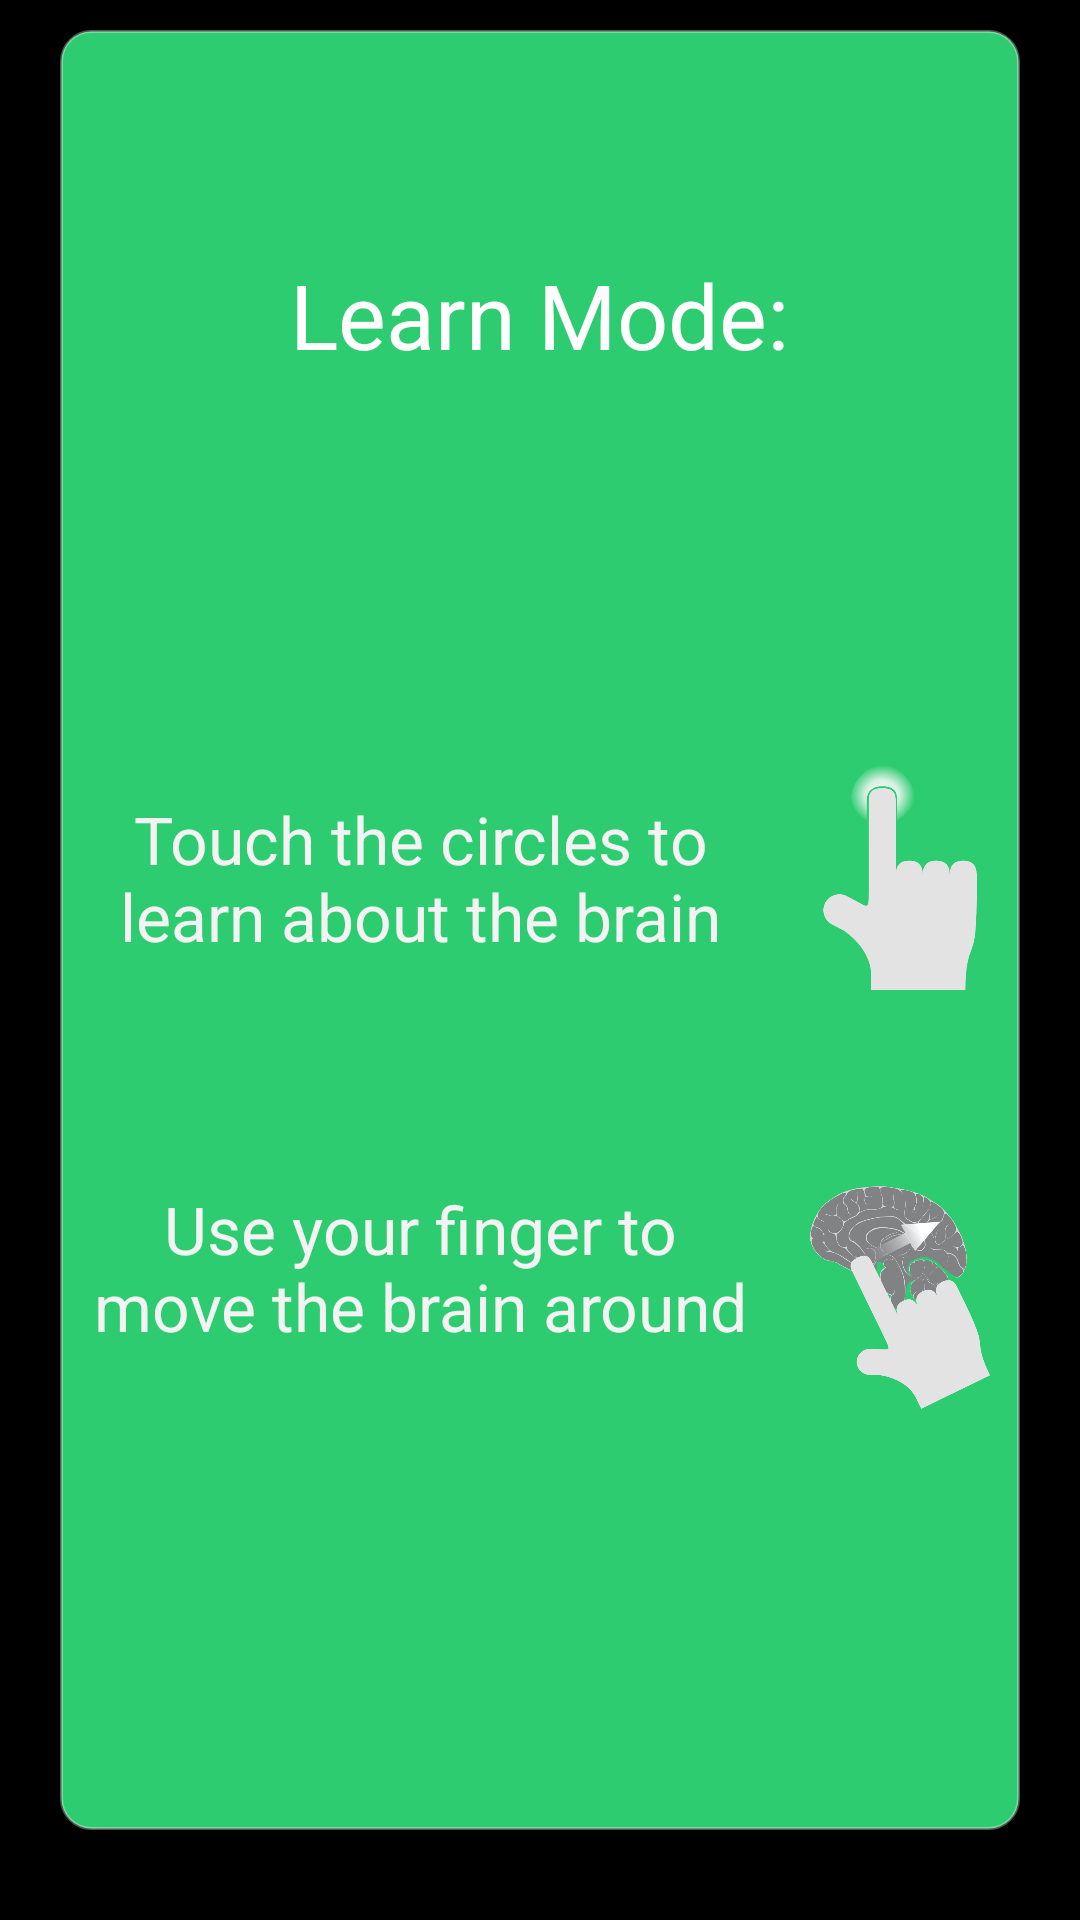

Android layout source for this screen:
<!-- AndroidManifest.xml: application theme android:Theme.Holo -->
<!-- res/layout/card2.xml -->
<?xml version="1.0" encoding="utf-8"?>


<LinearLayout
    xmlns:android="http://schemas.android.com/apk/res/android"
    android:orientation="horizontal"
    android:layout_width="fill_parent"
    android:layout_height="fill_parent"
    android:layout_margin="20dp"
    android:layout_gravity="center"
    android:paddingLeft="20dp"
    android:paddingTop="10dp"
    android:paddingRight="20dp"
    android:paddingBottom="30dp">
    <LinearLayout
        xmlns:android="http://schemas.android.com/apk/res/android"
        android:orientation="vertical"
        android:layout_width="fill_parent"
        android:layout_height="fill_parent"
        android:layout_gravity="center"
        android:background="@drawable/card_background_green"
        android:gravity="center"
        android:padding="10dp">

        <TextView
            android:layout_width="wrap_content"
            android:layout_height="wrap_content"
            android:text="@string/card2text1"
            android:textSize="30sp"
            android:textColor="#fff"
            android:layout_gravity="center"
            android:gravity="center"
            android:id="@+id/textView"
            android:layout_weight="1"/>
        <LinearLayout
            android:layout_width="fill_parent"
            android:layout_height="wrap_content"
            android:layout_weight="1"
            android:orientation="horizontal"
            android:gravity="center_vertical">
            <TextView
                android:layout_weight="4"
                android:layout_width="0dp"
                android:layout_height="wrap_content"
                android:textAppearance="?android:attr/textAppearanceLarge"
                android:text="@string/card2text2"
                android:layout_gravity="center_vertical"
                android:paddingRight="20dp"
                android:textAlignment="center"/>
           <ImageView
               android:layout_width="0dp"
               android:layout_height="75dp"
               android:layout_weight="1"
               android:src="@drawable/hand_circle"
               android:layout_gravity="center"
               />
            </LinearLayout>
        <LinearLayout
            android:layout_width="fill_parent"
            android:layout_height="wrap_content"
            android:layout_weight="1">
            <TextView
                android:layout_weight="4"
                android:layout_width="0dp"
                android:layout_height="wrap_content"
                android:textAppearance="?android:attr/textAppearanceLarge"
                android:text="@string/card2text3"
                android:layout_gravity="center_horizontal"
                android:paddingRight="20dp"
                android:textAlignment="center"/>
            <ImageView
                android:layout_width="0dp"
                android:layout_height="75dp"
                android:layout_weight="1"
                android:src="@drawable/hand_brain"
                android:layout_gravity="right"/>
        </LinearLayout>


    </LinearLayout>

</LinearLayout>
<!-- resources referenced by this layout -->
<resources>
  <!-- drawable card_background_green (drawable) -->
  <shape xmlns:android="http://schemas.android.com/apk/res/android"
      android:shape="rectangle" >
      <solid android:color="#2ecc71" />
      <stroke android:width="1dp" android:color="#55ffffff"/>
      <corners android:radius="10dp"></corners>
  </shape>
  <!-- drawable hand_brain: png bitmap (drawable, 73479 bytes) -->
  <!-- drawable hand_circle: png bitmap (drawable, 14321 bytes) -->
  <string name="card2text1">Learn Mode:</string>
  <string name="card2text2">Touch the circles to learn about the brain</string>
  <string name="card2text3">Use your finger to move the brain around</string>
</resources>
